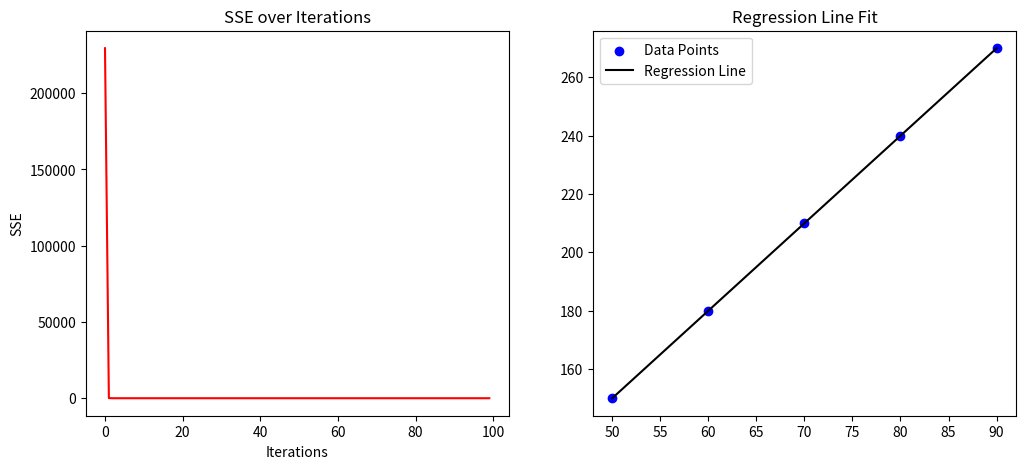

This figure's Python source:
import numpy as np
import matplotlib.pyplot as plt

class LinearRegressionGD:
    def __init__(self, learning_rate=0.001, n_iters=100):
        self.lr = learning_rate
        self.n_iters = n_iters
        self.theta_0 = 0.0  
        self.theta_1 = 0.0 
        self.sse_history = []

    def fit(self, X, y):
        n = len(y)
        
        for i in range(self.n_iters):
            # 1. التوقع الحالي (Linear Equation: y = mx + b)
            y_predicted = self.theta_0 + self.theta_1 * X
            
       
            error = y_predicted - y
            sse = np.sum(error ** 2)
            self.sse_history.append(sse)
            
            d_theta0 = (2/n) * np.sum(error)
            d_theta1 = (2/n) * np.sum(error * X)
            
    
            self.theta_0 -= self.lr * d_theta0
            self.theta_1 -= self.lr * d_theta1

    def predict(self, X):
        return self.theta_0 + self.theta_1 * X

    def plot_training(self, X, y):
        fig, (ax1, ax2) = plt.subplots(1, 2, figsize=(12, 5))
        
   
        ax1.plot(range(self.n_iters), self.sse_history, color='red')
        ax1.set_title('SSE over Iterations')
        ax1.set_xlabel('Iterations')
        ax1.set_ylabel('SSE')
        
        # رسم خط الانحدار مع البيانات
        ax2.scatter(X, y, color='blue', label='Data Points')
        ax2.plot(X, self.predict(X), color='black', label='Regression Line')
        ax2.set_title('Regression Line Fit')
        ax2.legend()
        
        plt.show()



X = np.array([50, 60, 70, 80, 90])
y = np.array([150, 180, 210, 240, 270])


model = LinearRegressionGD(learning_rate=0.0001, n_iters=100) 
model.fit(X, y)


print(f"Learned theta_0 (Intercept): {model.theta_0:.4f}")
print(f"Learned theta_1 (Slope): {model.theta_1:.4f}")

house_size = 70
predicted_price = model.predict(house_size)
print(f"Predicted price for {house_size}m²: {predicted_price:.2f} thousand")


model.plot_training(X, y)
